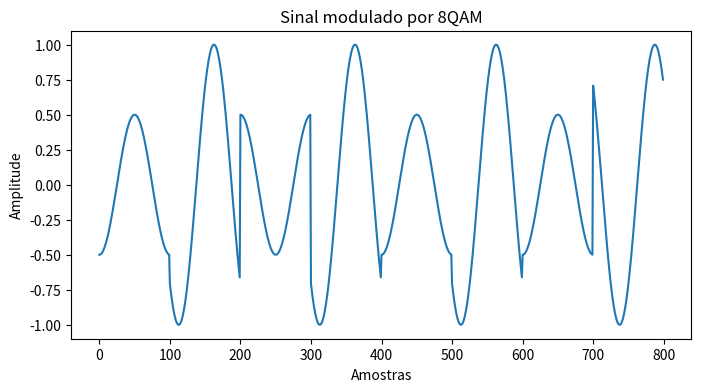

This chart was generated by the following Python code:
import numpy as np 
import matplotlib.pyplot as plt 


def manchester_modulation (bit_stream):
    signal=[] 
    clock= (0,1)  #Temporizador do Manchester

    for bit in bit_stream:
        signal.extend([bit ^ clock[0], bit ^ clock [1]]) #Sinal do bit XOR Sinal do clock

    time=np.arange(len(signal)) #Eixo de Tempo, cada bit gera dois valores

    return signal,time

def bipolar_modulation (bit_stream):
    signal=[]
    last_bit = -1 # Definir um marcador de polaridade do ultimo bit
    
    for bit in bit_stream:
        if bit == 1:
            if last_bit == -1:
                signal.extend([1])  # +V
                last_bit = 1        # marcador trocado por 1
            else:
                signal.extend([-1]) # -V
                last_bit = -1       # marcador trocado por -1
        else:
            signal.extend([0])      # 0 continua 0

    time = np.arange(len(signal))   # Eixo do Tempo

    return signal,time

#Jose Artur - 180020439
def nrz_modulation(bit_stream):
    
    signal = []
    for bit in bit_stream:
        if bit == 1:
            signal.extend([1])   # +V para 1
        else:
            signal.extend([-1])  # -V para 0

    time = np.arange(len(signal))   # Eixo do Tempo
    
    return signal, time

def ask_modulation(amplitude, frequency, bit_stream):

    signal_size = len(bit_stream)
    signal = np.zeros(signal_size * 100)  

    for i in range(signal_size):
        if bit_stream[i] == 1 : 
            for j in range(100):
                signal[(i * 100) + j] = amplitude * np.sin(2 * np.pi * frequency * j / 100)
        else:
            for j in range(100):
                signal[(i * 100) + j] = 0

    return signal

#Henrique Izar - 222026985
def fsk_modulation(amplitude, frequency_1, frequency_2, bit_stream):
    signal_size = len(bit_stream)
    signal = np.zeros(signal_size*100)

    for i in range(signal_size):
        if bit_stream[i] ==1:
            for j in range(100):
                signal[((i)*100) + j] = amplitude * np.sin(2 * np.pi * frequency_1 * j / 100)
        else:
            for j in range(100):
                signal[((i)*100) + j] = amplitude * np.sin(2 * np.pi * frequency_2 * j / 100)
    return signal
            


import numpy as np

def qam8_modulation(amplitude_low, amplitude_high, frequency_portadora, bit_stream):
    #dicionario para as respectivas amplitudes e fases:
    symbol_map = {
       
        "000": (amplitude_low, 0),
        "001": (amplitude_low, 90),
        "010": (amplitude_low, 180),
        "011": (amplitude_low, 270),
        "100": (amplitude_high, 45),
        "101": (amplitude_high, 135),
        "110": (amplitude_high, 225),
        "111": (amplitude_high, 315)
    }


    # garantindo que o stream de bits seja um múltiplo de 3,
    #  e se nao for, completar com '0':
    bits_faltantes = 3 - (len(bit_stream) % 3) if len(bit_stream) % 3 != 0 else 0
    if bits_faltantes > 0:
        print(f"Bit stream nao é multiplo de 3. Completando com {bits_faltantes} zeros.")
        bit_stream.extend([0] * bits_faltantes)

    num_symbols = len(bit_stream) // 3
    
    qam_signal = np.zeros(num_symbols * 100)


    
    for i in range(num_symbols):
        # converte 3 bits para uma string:
        str_bits = "".join(str(bit) for bit in bit_stream[i*3 : (i+1)*3])
        
        # converte grau para radiano:
        amplitude, grau = symbol_map[str_bits]
        radianos = np.deg2rad(grau)

        # calcula I e Q para usar na formula S(t)=I(t)⋅cos(2πft)−Q(t)⋅sin(2πft)
        I = amplitude * np.cos(radianos)
        Q = amplitude * np.sin(radianos)

        # grafico de onda:
        for j in range(100):
            # normaliza tempo de 0 a 1:
            tempo_normalizado = j / 100
            
            # formula: S(t) = I * cos(2pift) - Q * sin(2pift)
            qam_signal[(i * 100) + j] = \
                (I * np.cos(2 * np.pi * frequency_portadora * tempo_normalizado)) - \
                (Q * np.sin(2 * np.pi * frequency_portadora * tempo_normalizado))
            
    return qam_signal



def main(digital_modulation : str ,analogic_modulation: str, binary_input: str):

    binary_sequence =[int(bit) for bit in binary_input]     # Transformar a sequencia de bits em inteiros

    # Escolha do Metodos de Modulação Digital
    if (digital_modulation == "NRZ-Polar"):
        signal,time = nrz_modulation(binary_sequence)
    elif (digital_modulation == "Manchester"):
        signal,time = manchester_modulation(binary_sequence)
    elif(digital_modulation == "Bipolar"):
        signal,time = bipolar_modulation(binary_sequence)

    if(digital_modulation!= None):
        plt.figure(figsize=(8,4))
        plt.plot(time, signal, drawstyle="steps-pre")
        plt.title(f"Modulação Digital {digital_modulation}")
        plt.xlabel("Tempo")
        plt.ylabel("Amplitude")
        plt.xticks(np.arange(0,len(time),1))
        for i in time:
            plt.axvline(i,color="black", linestyle="--",linewidth=0.5)
        plt.show()
        plt.close()

    # Escolhendo a modulação por Portadora
    if (analogic_modulation == "ASK"):
        analogic_signal=ask_modulation(1, 1, binary_sequence)
    elif(analogic_modulation == "FSK"):
        analogic_signal=fsk_modulation(1, 2, 1, binary_sequence)
    
    elif(analogic_modulation == "8QAM"):
        analogic_signal = qam8_modulation(0.5, 1.0, 1, binary_sequence)
    
    if(analogic_modulation != None):
        plt.figure(figsize=(8,4))
        plt.plot(analogic_signal)
        plt.title(f"Sinal modulado por {analogic_modulation}")
        plt.xlabel("Amostras")
        plt.ylabel("Amplitude")
        plt.show()
        plt.close()





bin="0101010001010101010101"
main(None,"8QAM",bin)
